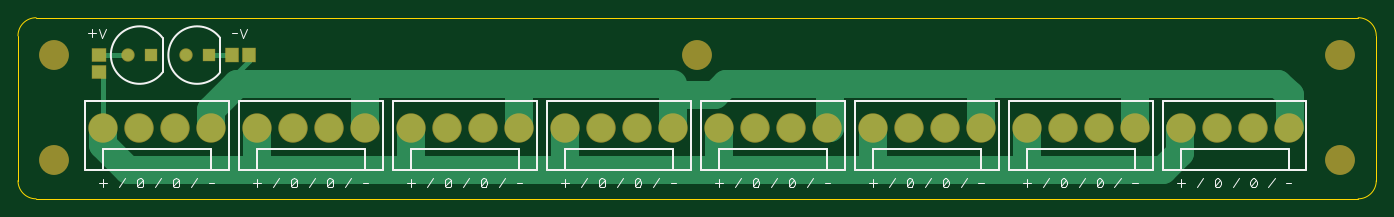
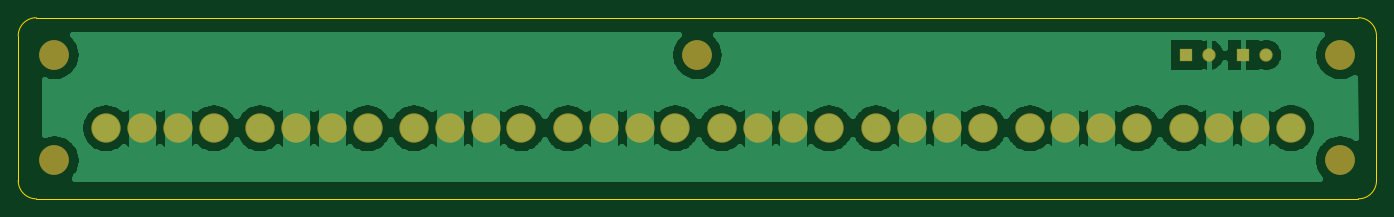
Circuit board: 7 layer files. Board 150.0 x 20.0 mm.
- bottom_copper: 156bus_narrow.GBL (35195 bytes)
- bottom_silk: 156bus_narrow.GBO (191 bytes)
- bottom_mask: 156bus_narrow.GBS (899 bytes)
- outline: 156bus_narrow.GKO (423 bytes)
- top_copper: 156bus_narrow.GTL (2141 bytes)
- top_silk: 156bus_narrow.GTO (9152 bytes)
- top_mask: 156bus_narrow.GTS (1008 bytes)

=== bottom_copper: 156bus_narrow.GBL (35195 bytes, source omitted) ===
=== bottom_silk: 156bus_narrow.GBO ===
G04 DipTrace 3.0.0.1*
G04 156bus-narrow.GBO*
%MOMM*%
G04 #@! TF.FileFunction,Legend,Bot*
G04 #@! TF.Part,Single*
%FSLAX35Y35*%
G04*
G71*
G90*
G75*
G01*
G04 BotSilk*
%LPD*%
M02*

=== bottom_mask: 156bus_narrow.GBS ===
G04 DipTrace 3.0.0.1*
G04 156bus-narrow.GBS*
%MOMM*%
G04 #@! TF.FileFunction,Soldermask,Bot*
G04 #@! TF.Part,Single*
%ADD23C,3.3*%
%ADD27R,1.47X1.47*%
%ADD29C,1.47*%
%ADD35C,3.248*%
%FSLAX35Y35*%
G04*
G71*
G90*
G75*
G01*
G04 BotMask*
%LPD*%
D23*
X200000Y1587300D3*
X14400000D3*
D35*
X742140Y779500D3*
X1138380D3*
X1534620D3*
X1930860D3*
X2442140Y778000D3*
X2838380D3*
X3234620D3*
X3630860D3*
X4142140D3*
X4538380D3*
X4934620D3*
X5330860D3*
X5842140D3*
X6238380D3*
X6634620D3*
X7030860D3*
X7542140D3*
X7938380D3*
X8334620D3*
X8730860D3*
X9242140D3*
X9638380D3*
X10034620D3*
X10430860D3*
X10942140D3*
X11338380D3*
X11734620D3*
X12130860D3*
X12642140D3*
X13038380D3*
X13434620D3*
X13830860D3*
D23*
X200000Y423800D3*
X14400000D3*
D29*
X1016000Y1587500D3*
D27*
X1270000D3*
D29*
X1651000D3*
D27*
X1905000D3*
D23*
X7300000Y1587300D3*
M02*

=== outline: 156bus_narrow.GKO ===
G04 DipTrace 3.0.0.1*
G04 156bus-narrow.GKO*
%MOMM*%
G04 #@! TF.FileFunction,Profile*
G04 #@! TF.Part,Single*
%ADD11C,0.14*%
%FSLAX35Y35*%
G04*
G71*
G90*
G75*
G01*
G04 BoardOutline*
%LPD*%
X0Y0D2*
D11*
X14600000D1*
G03X14800000Y200000I-5J200005D01*
G01*
Y1800000D1*
G03X14600000Y2000000I-200005J-5D01*
G01*
X0D1*
G03X-200000Y1800000I5J-200005D01*
G01*
Y200000D1*
G03X0Y0I200005J5D01*
G01*
M02*

=== top_copper: 156bus_narrow.GTL ===
G04 DipTrace 3.0.0.1*
G04 156bus-narrow.GTL*
%MOMM*%
G04 #@! TF.FileFunction,Copper,L1,Top*
G04 #@! TF.Part,Single*
G04 #@! TA.AperFunction,Conductor*
%ADD13C,3.048*%
%ADD14C,0.508*%
%ADD15C,2.54*%
G04 #@! TA.AperFunction,ComponentPad*
%ADD18C,3.048*%
%ADD19R,1.5X1.3*%
%ADD20R,1.3X1.5*%
G04 #@! TA.AperFunction,ComponentPad*
%ADD21C,1.27*%
%ADD22R,1.27X1.27*%
%FSLAX35Y35*%
G04*
G71*
G90*
G75*
G01*
G04 Top*
%LPD*%
X742140Y779500D2*
D13*
Y591360D1*
X1016000Y317500D1*
X2442140D1*
X4142140D1*
X5842140D1*
X7542140D1*
X9242140D1*
X10942140D1*
X12446000D1*
X12636500Y508000D1*
Y772360D1*
X12642140Y778000D1*
X10942140D2*
Y317500D1*
X9242140Y778000D2*
Y317500D1*
X7542140Y778000D2*
Y317500D1*
X5842140Y778000D2*
Y317500D1*
X4142140Y778000D2*
Y317500D1*
X2442140Y778000D2*
Y317500D1*
X742140Y779500D2*
D14*
Y1353360D1*
X698500Y1397000D1*
X1930860Y779500D2*
D13*
Y978360D1*
X2222500Y1270000D1*
X3630860D1*
X5330860D1*
X7030860D1*
D15*
Y1143000D1*
D13*
X7493000D1*
X7620000Y1270000D1*
X8763000D1*
X10430860D1*
X12130860D1*
X13716000D1*
X13843000Y1143000D1*
Y790140D1*
X13830860Y778000D1*
X12130860D2*
Y1270000D1*
X10430860Y778000D2*
Y1270000D1*
X8730860Y778000D2*
X8763000D1*
Y1270000D1*
X7030860Y778000D2*
Y1143000D1*
X5330860Y778000D2*
Y1270000D1*
X3630860Y778000D2*
Y1270000D1*
X1930860Y779500D2*
D14*
Y1105360D1*
X2349500Y1524000D1*
Y1587000D1*
X2349000Y1587500D1*
X698500Y1587000D2*
X1015500D1*
X1016000Y1587500D1*
X2159000D2*
X1905000D1*
D18*
X742140Y779500D3*
X1138380D3*
X1534620D3*
X1930860D3*
X2442140Y778000D3*
X2838380D3*
X3234620D3*
X3630860D3*
X4142140D3*
X4538380D3*
X4934620D3*
X5330860D3*
X5842140D3*
X6238380D3*
X6634620D3*
X7030860D3*
X7542140D3*
X7938380D3*
X8334620D3*
X8730860D3*
X9242140D3*
X9638380D3*
X10034620D3*
X10430860D3*
X10942140D3*
X11338380D3*
X11734620D3*
X12130860D3*
X12642140D3*
X13038380D3*
X13434620D3*
X13830860D3*
D19*
X698500Y1397000D3*
Y1587000D3*
D20*
X2159000Y1587500D3*
X2349000D3*
D21*
X1016000D3*
D22*
X1270000D3*
D21*
X1651000D3*
D22*
X1905000D3*
M02*

=== top_silk: 156bus_narrow.GTO (9152 bytes, source omitted) ===
=== top_mask: 156bus_narrow.GTS ===
G04 DipTrace 3.0.0.1*
G04 156bus-narrow.GTS*
%MOMM*%
G04 #@! TF.FileFunction,Soldermask,Top*
G04 #@! TF.Part,Single*
%ADD23C,3.3*%
%ADD27R,1.47X1.47*%
%ADD29C,1.47*%
%ADD31R,1.5X1.7*%
%ADD33R,1.7X1.5*%
%ADD35C,3.248*%
%FSLAX35Y35*%
G04*
G71*
G90*
G75*
G01*
G04 TopMask*
%LPD*%
D23*
X200000Y1587300D3*
X14400000D3*
D35*
X742140Y779500D3*
X1138380D3*
X1534620D3*
X1930860D3*
X2442140Y778000D3*
X2838380D3*
X3234620D3*
X3630860D3*
X4142140D3*
X4538380D3*
X4934620D3*
X5330860D3*
X5842140D3*
X6238380D3*
X6634620D3*
X7030860D3*
X7542140D3*
X7938380D3*
X8334620D3*
X8730860D3*
X9242140D3*
X9638380D3*
X10034620D3*
X10430860D3*
X10942140D3*
X11338380D3*
X11734620D3*
X12130860D3*
X12642140D3*
X13038380D3*
X13434620D3*
X13830860D3*
D23*
X200000Y423800D3*
X14400000D3*
D33*
X698500Y1397000D3*
Y1587000D3*
D31*
X2159000Y1587500D3*
X2349000D3*
D29*
X1016000D3*
D27*
X1270000D3*
D29*
X1651000D3*
D27*
X1905000D3*
D23*
X7300000Y1587300D3*
M02*

